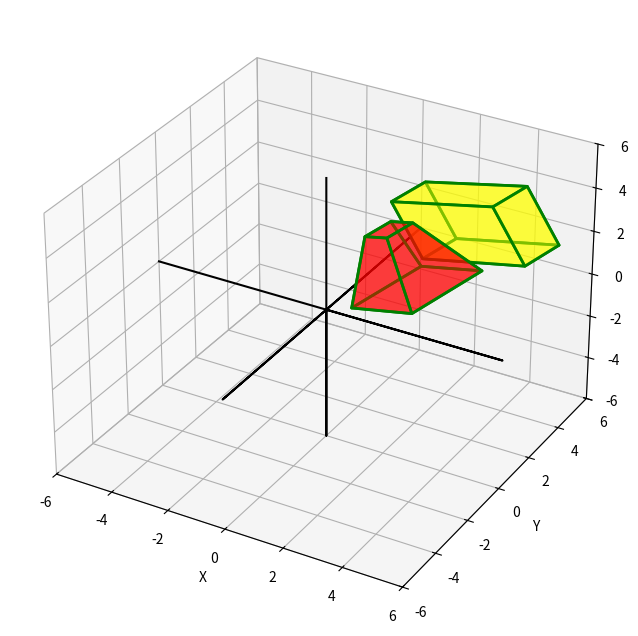

Python code for this plot:
import numpy as np
import matplotlib.pyplot as plt
from mpl_toolkits.mplot3d import axes3d
from mpl_toolkits.mplot3d.art3d import Poly3DCollection

def baseChange(solid):
  eye = np.array([6,-6,6])

  homoSolid1 = np.ones((len(solid[1]), 4))
  for i in range(len(solid[1])):
    for j in range(3):
      homoSolid1[i,j] = solid[1][i,j] 
  homoSolid2 = np.ones((len(solid[0]), 4))
  for i in range(len(solid[0])):
    for j in range(3):
      homoSolid2[i,j] = solid[0][i,j]

  meanX = (solid[0][:,0].mean() + solid[1][:,0].mean())/2
  meanY = (solid[0][:,1].mean() + solid[1][:,1].mean())/2
  meanZ = (solid[0][:,2].mean() + solid[1][:,2].mean())/2
  at = [meanX, meanY, meanZ]
  
  N = (at - eye)
  N = N/np.linalg.norm(N)
  up = [0.7, 0.02, -1.7]
  V = np.cross(N, up)
  V= V/np.linalg.norm(V)
  U = np.cross(N, V)
  U = U/np.linalg.norm(U)
  
  R = np.array([ [V[0], V[1], V[2], 0],
                 [N[0], N[1], N[2], 0],
                 [U[0], U[1], U[2], 0],
                 [0, 0, 0, 1], ])
  iR = np.linalg.inv(R)
  T = np.array([ [1, 0, 0, -eye[0]],
                 [0, 1, 0, -eye[1]],
                 [0, 0, 1, -eye[2]],
                 [0, 0, 0, 1], ])
  RT = np.dot(R, T)

  p = np.ones(4)
  for i in range(len(eye)):
    p[i] = eye[i]
  pl = np.dot(RT, p)

  homoSolid2l = np.dot(iR, homoSolid2.T)
  homoSolid2l = homoSolid2l.T
  homoSolid1l = np.dot(iR, homoSolid1.T)
  homoSolid1l = homoSolid1l.T
  for i in range(len(solid[0])):
    for j in range(3):
      solid[0][i,j] = homoSolid2l[i,j]
  for i in range(len(solid[1])):
    for j in range(3):
      solid[1][i,j] = homoSolid1l[i,j]
  return solid

def translationTransformation(solid, x, y, z, n=8):
  ones = np.ones((n, 4))
  for i in range(n):
    for j in range(3):
      ones[i][j] = solid[i][j]
  translar = np.array([ [1, 0, 0, x],
                        [0, 1, 0, y],
                        [0, 0, 1, z],
                        [0, 0, 0, 1], ])
  aux = np.dot(translar, ones.T)
  aux = aux.T

  result = np.ndarray((n, 3))
  for i in range(n):
    for j in range(3):
      result[i][j] = aux[i][j]
  return result

def plot3d(vertsList, facecolorList):
  x = np.array([-6, 6, 0, 0, 0, 0, 0, 0])
  y = np.array([0, 0, 0, -6, 6, 0, 0, 0])
  z = np.array([0, 0, 0, 0, 0, 0, -6, 6])

  fig = plt.figure(figsize=(8,8))
  ax = fig.add_subplot(111, projection = "3d")
  ax.plot(x,y,z, color='black')

  for i in range(len(vertsList)):
    poly = Poly3DCollection(vertsList[i], alpha = 0.5, linewidths = 2, edgecolors = "green", facecolor = facecolorList[i])
    ax.add_collection3d(poly)

  ax.set_xlim(-6,6)
  ax.set_ylim(-6,6)
  ax.set_zlim(-6,6)
  ax.set_xlabel("X")
  ax.set_ylabel("Y")
  ax.set_zlabel("Z")
  ax.grid(True)

  plt.show()

def vertsPyramid(points):
  P = points
  verts = [ [P[0], P[1], P[2], P[3]],
            [P[0], P[1], P[4]],
            [P[0], P[3], P[4]],
            [P[2], P[1], P[4]],
            [P[2], P[3], P[4]], ]
  return verts

def vertsQuadrilateral(points):
  P = points
  verts = [ [P[0], P[1], P[2], P[3]],
            [P[5], P[4], P[7], P[6]],
            [P[0], P[1], P[5], P[4]],
            [P[2], P[6], P[7], P[3]],
            [P[1], P[2], P[6], P[5]],
            [P[0], P[3], P[7], P[4]], ]
  return verts

pyramid = np.array([ [-1.0, -1.0, 0.0],
                     [1.0, -1.0, 0.0],
                     [1.0, 1.0, 0.0],
                     [-1.0, 1.0, 0.0],
                     [0.0, 0.0, 3.0], ])

cube = np.array([ [-0.75, -0.75, 0.0],
                  [0.75, -0.75, 0.0],
                  [0.75, 0.75, 0.0],
                  [-0.75, 0.75, 0.0],
                  [-0.75, -0.75, 1.5],
                  [0.75, -0.75, 1.5],
                  [0.75, 0.75, 1.5],
                  [-0.75, 0.75, 1.5], ])

parallelepiped = np.array([ [0.0, 0.0, 0.0],
                            [1.5, 0.0, 0.0],
                            [1.5, 5.0, 0.0],
                            [0.0, 5.0, 0.0],
                            [0.0, 0.0, 2.5],
                            [1.5, 0.0, 2.5],
                            [1.5, 5.0, 2.5],
                            [0.0, 5.0, 2.5], ])

pyramidTrunk = np.array([ [0.0, 0.0, 0.0],
                          [3.0, 0.0, 0.0],
                          [3.0, 3.0, 0.0],
                          [0.0, 3.0, 0.0],
                          [0.85, 0.85, 2.5],
                          [1.95, 0.85, 2.5],
                          [1.95, 1.95, 2.5],
                          [0.85, 1.95, 2.5], ])


parallelepiped = translationTransformation(parallelepiped, x=-5.25, y=-5.5, z=0)
pyramidTrunk = translationTransformation(pyramidTrunk, x=-3.25, y=-4, z=0)


changeds = baseChange([pyramidTrunk, parallelepiped])

vertsList = [vertsQuadrilateral(changeds[0]), vertsQuadrilateral(changeds[1])]
facecolorList = ['red', 'yellow']

plot3d(vertsList, facecolorList)
